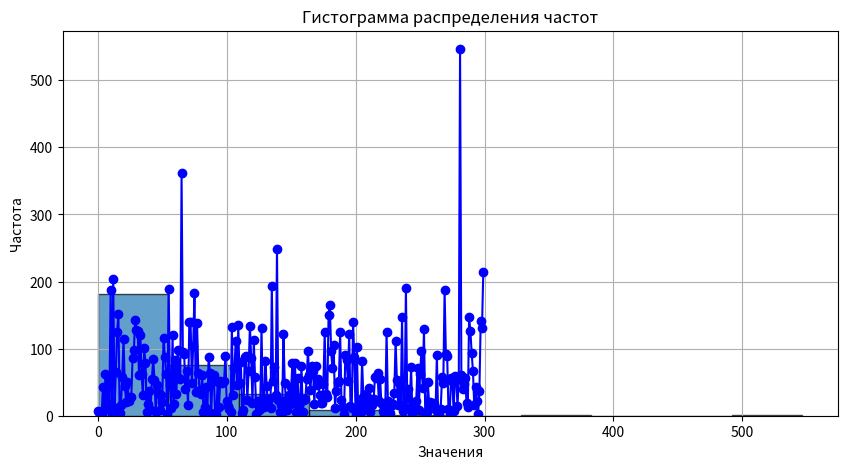
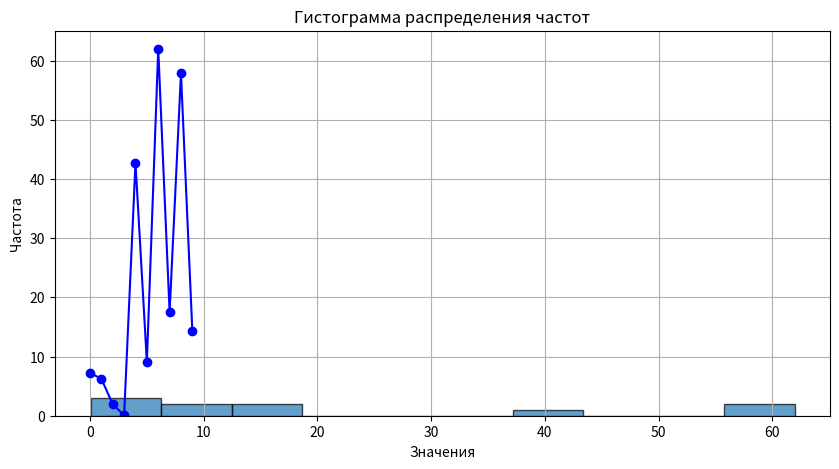
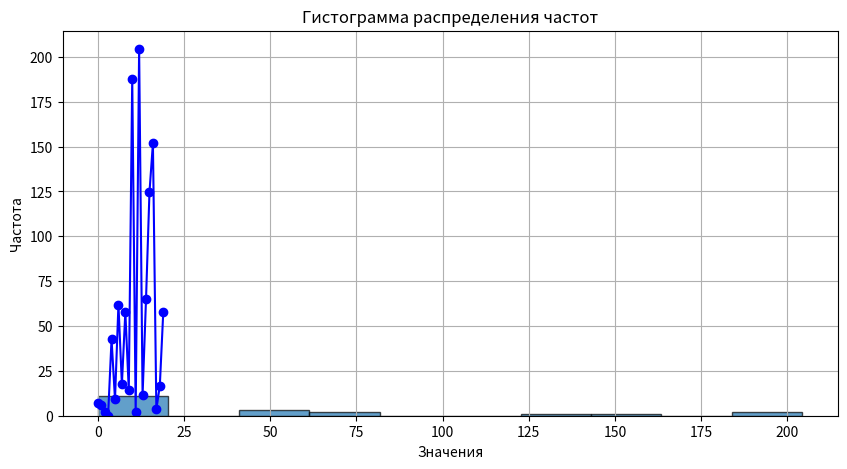
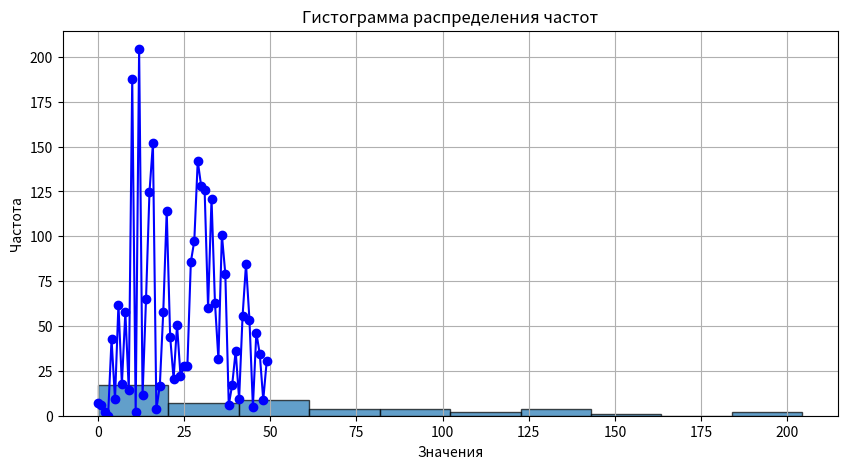
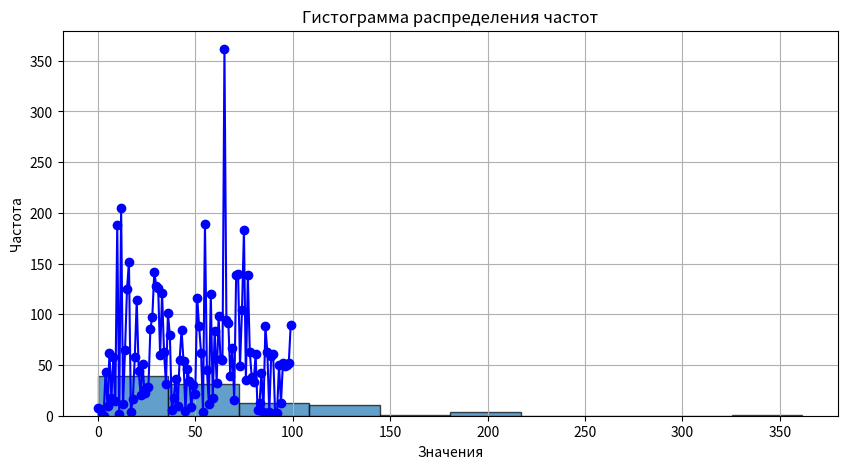
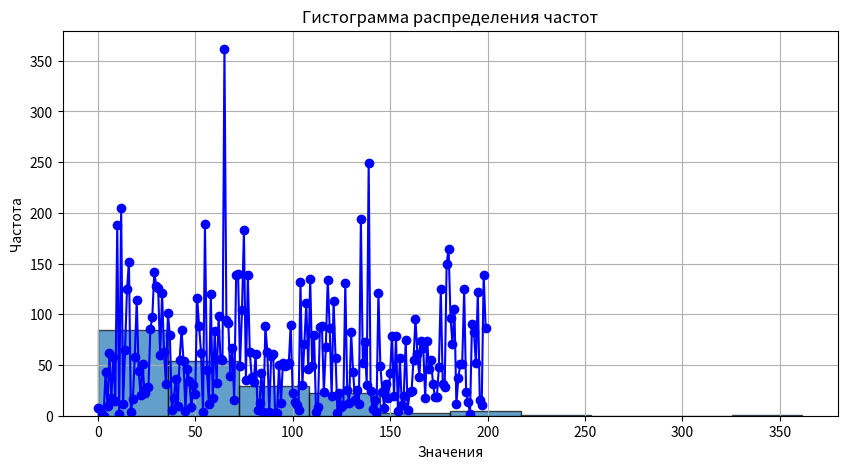

The matplotlib source for these figures, in order:
import math

import numpy as np
from matplotlib import pyplot as plt
from scipy import stats

data = np.array([7.24, 6.24, 1.94, 0.07, 42.73, 9.10, 61.96, 17.49, 57.86, 14.31, 187.82, 1.88, 204.36, 11.38, 65.06, 124.61, 151.84, 3.61, 16.66, 57.77, 113.99, 44.11, 20.49, 50.59, 22.30, 27.69, 27.88, 85.69, 97.43, 142.05, 127.90, 125.55, 60.30, 121.01, 62.88, 31.43, 100.90, 79.12, 5.91, 17.33, 36.10, 9.17, 55.38, 84.49, 53.61, 5.02, 46.34, 34.28, 8.79, 30.29, 21.06, 116.44, 88.14, 62.06, 3.31, 189.00, 45.41, 11.82, 120.05, 17.21, 83.74, 32.44, 97.85, 55.87, 55.08, 361.48, 94.31, 91.32, 39.17, 66.85, 15.75, 139.17, 140.05, 49.50, 104.10, 182.87, 35.41, 138.48, 63.10, 37.76, 33.01, 60.36, 5.43, 12.62, 42.23, 3.52, 88.04, 63.22, 3.71, 59.32, 60.65, 2.57, 2.96, 49.90, 12.61, 51.96, 49.03, 50.31, 51.66, 89.56, 21.92, 13.83, 10.09, 5.48, 131.92, 30.50, 71.07, 111.32, 46.42, 134.68, 49.50, 79.65, 3.37, 8.57, 87.83, 88.79, 23.21, 67.38, 133.83, 86.44, 19.07, 112.93, 57.38, 2.29, 22.36, 9.04, 10.75, 131.21, 25.00, 12.94, 82.20, 43.57, 15.36, 24.99, 11.23, 193.46, 52.03, 72.30, 30.41, 248.87, 24.07, 6.23, 15.28, 3.86, 121.36, 49.47, 23.05, 8.06, 30.82, 17.51, 42.42, 78.65, 19.18, 78.64, 4.97, 56.92, 10.53, 19.74, 74.35, 5.72, 23.10, 24.54, 54.74, 95.76, 60.86, 38.43, 74.11, 66.96, 17.32, 73.50, 45.82, 55.19, 31.49, 18.88, 18.54, 47.59, 124.64, 31.71, 27.87, 149.60, 164.85, 96.06, 70.96, 105.35, 11.48, 37.55, 50.70, 51.35, 124.56, 23.14, 13.40, 1.97, 90.28, 82.43, 51.58, 121.68, 15.08, 10.99, 139.16, 86.92, 2.28, 102.18, 2.97, 17.00, 4.83, 81.74, 27.58, 14.23, 32.91, 19.83, 40.98, 6.27, 25.13, 16.70, 24.92, 57.60, 56.00, 64.22, 21.86, 54.02, 19.27, 6.97, 12.27, 12.01, 125.50, 22.15, 10.33, 4.60, 15.99, 17.65, 34.28, 111.73, 53.28, 16.15, 49.50, 15.79, 146.92, 6.66, 12.78, 189.66, 26.12, 39.50, 10.17, 73.19, 3.84, 11.41, 15.84, 22.66, 70.91, 8.32, 61.69, 95.77, 41.46, 129.67, 3.17, 5.83, 50.52, 17.13, 20.39, 13.31, 18.78, 16.78, 8.94, 90.10, 0.95, 4.25, 10.76, 56.99, 49.07, 186.87, 91.77, 88.65, 9.48, 4.21, 56.42, 51.15, 6.38, 59.05, 56.49, 14.48, 54.26, 546.43, 60.54, 39.80, 47.57, 55.68, 18.46, 12.84, 146.48, 126.15, 93.45, 66.07, 15.24, 42.69, 21.80, 2.82, 36.77, 140.76, 130.16, 213.524])
sample_counts = [300, 10, 20, 50, 100, 200]
def calculate_autocorrelation(seq, lag,mean):
    N = len(seq)
    if lag >= N:  # Проверка, чтобы избежать индексации вне массива
        return None
    numerator = sum((seq[t] - mean) * (seq[t + lag] - mean) for t in range(N - lag))
    denominator = (N - lag)
    return numerator / denominator

# fig, axs = plt.subplots(3, 2, figsize=(8, 12))

reference_values = {}
def ref_or_dev(n, key, value):
    if n == 300:
        reference_values[key] = value
    else:
        relative_dev = abs(value - reference_values[key]) / reference_values[key]
        print(f" - отн. отклонение от эталона: {relative_dev*100:.1f}%")

for n in sample_counts:
    sample = data[:n]
    print(f'\nВыборка из {n} значений:')
    mean = np.sum(sample) / n # M(X)
    print(f'Мат ожидание: {mean:.2f}')
    ref_or_dev(n, 'mean', mean)
    mean2 = np.sum(sample ** 2) / n # M(X^2)
    var = mean2 - mean ** 2
    print(f'Дисперсия: {var:.2f}')
    ref_or_dev(n, 'var', var)
    SKO = np.sqrt(var)
    print(f'СКО: {SKO:.2f}')
    ref_or_dev(n, 'SKO', SKO)
    cv = SKO / mean
    print(f'Коэффициент вариации: {cv*100:.1f}%')
    ref_or_dev(n, 'cv', cv)
    for gamma in [0.9, 0.95, 0.99]:
        z = stats.norm.ppf((1 + gamma) / 2)  # Критическое значение Z
        error = z * (SKO / np.sqrt(n))
        lower = mean - error
        upper = mean + error
        print(f'Доверительный интервал уровня {gamma}: [{lower:.2f}, {upper:.2f}]')
    plt.figure(figsize=(10, 5))
    plt.plot(sample, marker='o', linestyle='-', color='b')
    plt.title("График числовой последовательности")
    plt.xlabel("Индекс")
    plt.ylabel("Значение")
    plt.grid()
    plt.show()
    lags = range(n)
    autocorrelations = [calculate_autocorrelation(sample, lag, mean) for lag in lags]
    print(autocorrelations)
    print(np.mean(autocorrelations))
    plt.hist(sample, bins=10, edgecolor='black', alpha=0.7)
    plt.title('Гистограмма распределения частот')
    plt.xlabel('Значения')
    plt.ylabel('Частота')
    plt.show()
